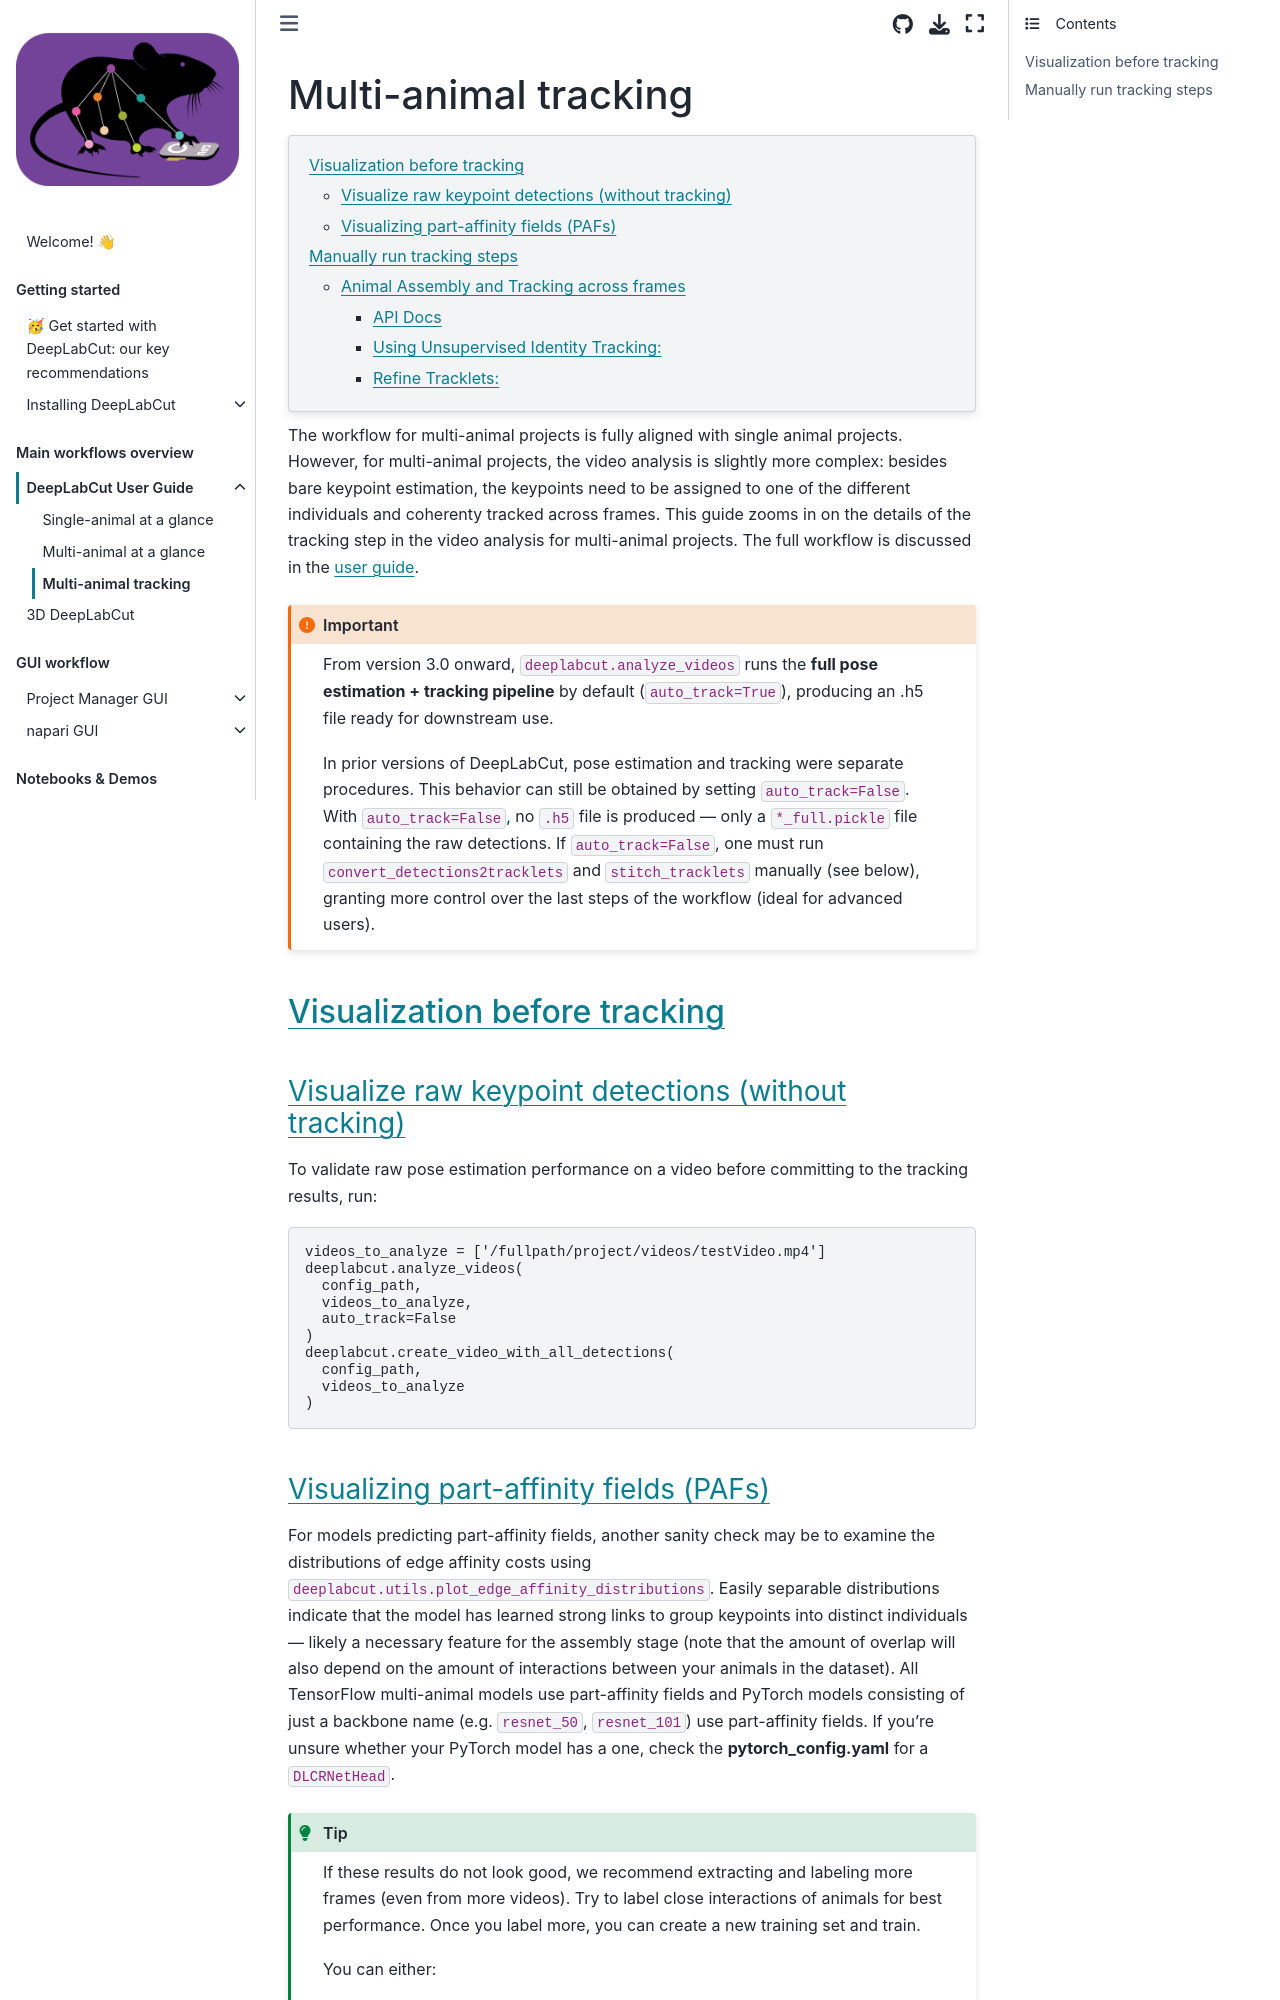

repository: DeepLabCut/DeepLabCut · page: docs/main-workflows/multi-animal-tracking.html · generator: jekyll

---
deeplabcut:
  last_content_updated: '2025-06-30'
  last_metadata_updated: '2026-03-06'
  ignore: false
  visibility: online
---

(file:multi-animal-tracking)=

# Multi-animal tracking

```{contents}
---
local:
depth: 3
---
```

The workflow for multi-animal projects is fully aligned with single animal projects. However, for multi-animal projects,
the video analysis is slightly more complex: besides bare keypoint estimation, the keypoints need to be assigned to one
of the different individuals and coherenty tracked across frames. This guide zooms in on the details of the tracking
step in the video analysis for multi-animal projects. The full workflow is discussed in the
{ref}`user guide <file:dlc-userguide>`.

```{important}
From version 3.0 onward, `deeplabcut.analyze_videos` runs the **full pose estimation + tracking pipeline** by default (`auto_track=True`), producing an .h5 file ready for downstream use.

In prior versions of DeepLabCut, pose estimation and tracking were separate procedures. This behavior can still be obtained by setting  `auto_track=False`. With `auto_track=False`, no `.h5` file is produced — only a `*_full.pickle` file containing the raw detections. If `auto_track=False`, one must run `convert_detections2tracklets` and
`stitch_tracklets` manually (see below), granting more control over the last steps of
the workflow (ideal for advanced users).
```

## Visualization before tracking

### Visualize raw keypoint detections (without tracking)

To validate raw pose estimation performance on a video before committing to the tracking
results, run:

```python
videos_to_analyze = ['/fullpath/project/videos/testVideo.mp4']
deeplabcut.analyze_videos(
  config_path,
  videos_to_analyze,
  auto_track=False
)
deeplabcut.create_video_with_all_detections(
  config_path,
  videos_to_analyze
)
```

### Visualizing part-affinity fields (PAFs)

For models predicting part-affinity fields, another sanity check may be to
examine the distributions of edge affinity costs using `deeplabcut.utils.plot_edge_affinity_distributions`. Easily separable distributions
indicate that the model has learned strong links to group keypoints into distinct
individuals — likely a necessary feature for the assembly stage (note that the amount of
overlap will also depend on the amount of interactions between your animals in the
dataset). All TensorFlow multi-animal models use part-affinity fields and PyTorch models
consisting of just a backbone name (e.g. `resnet_50`, `resnet_101`) use part-affinity
fields. If you're unsure whether your PyTorch model has a one, check
the **pytorch_config.yaml** for a `DLCRNetHead`.

````{tip}
If these results do not look good, we recommend extracting and labeling more frames (even from more videos). Try to label close interactions of animals for best performance. Once you label more, you can create a new training set and train.

You can either:

1. extract more frames manually from existing or new videos and label as when initially building the training data set, or
1. let DeepLabCut find frames where keypoints were poorly detected and automatically extract those for you. All you need is
   to run:

```python
deeplabcut.find_outliers_in_raw_data(config_path, pickle_file, video_file)
```

where pickle_file is the `_full.pickle` one obtains after video analysis.
Flagged frames will be added to your collection of images in the corresponding labeled-data folders for you to label.
````

## Manually run tracking steps
